Run: headless pygame with SDL's dummy video driver; simulated clock (each Clock.tick advances the game by its frame time, no real sleeping); random seed 0; keys injected as events and as key.get_pressed() state; no mouse input.
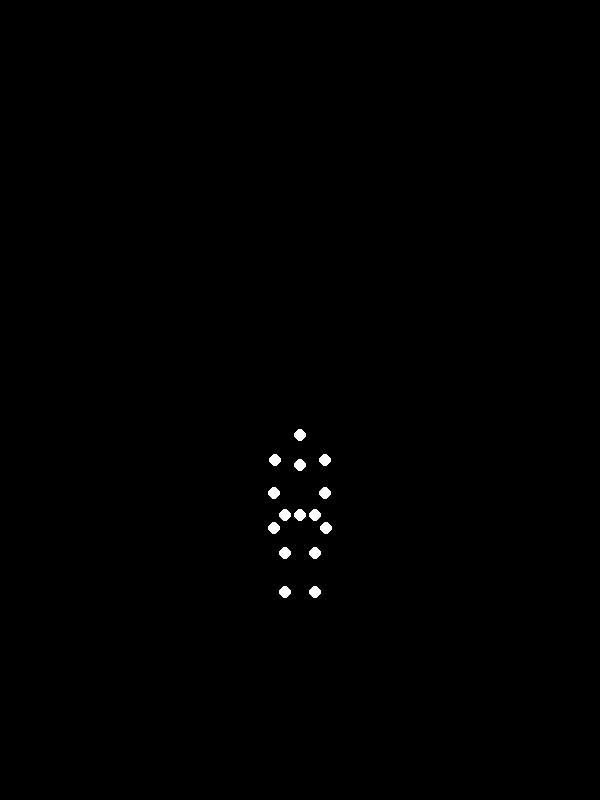
Frame 1 of 4 · flips 1–60 · no input
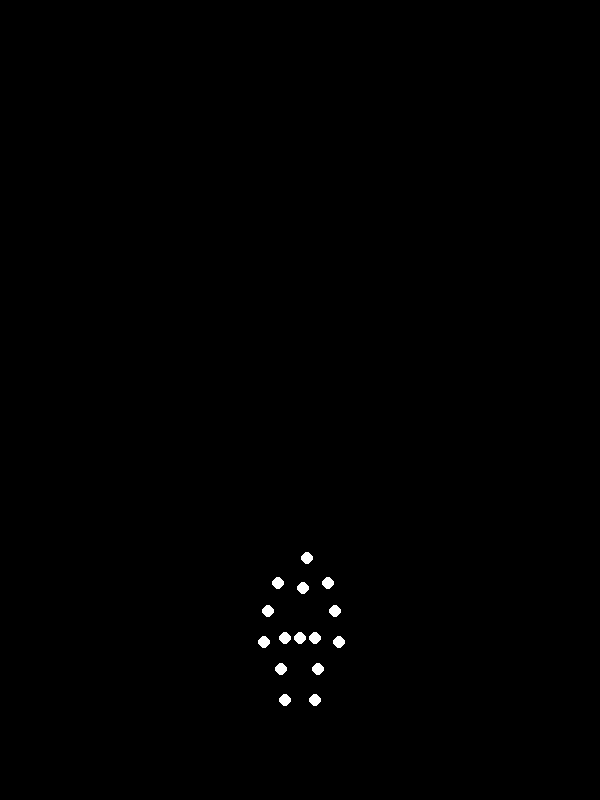
Frame 2 of 4 · flips 61–180 · tapped SPACE, RETURN · held RIGHT (→), D
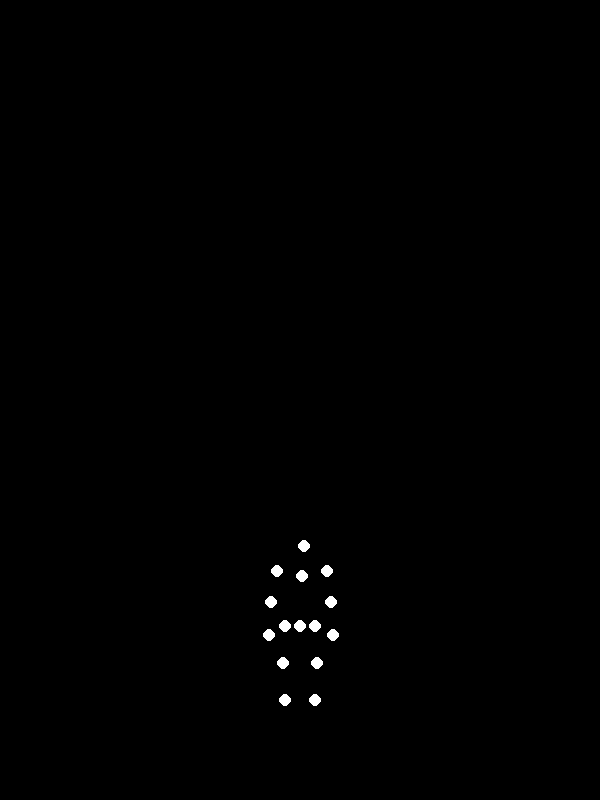
Frame 3 of 4 · flips 181–300 · held DOWN (↓), S
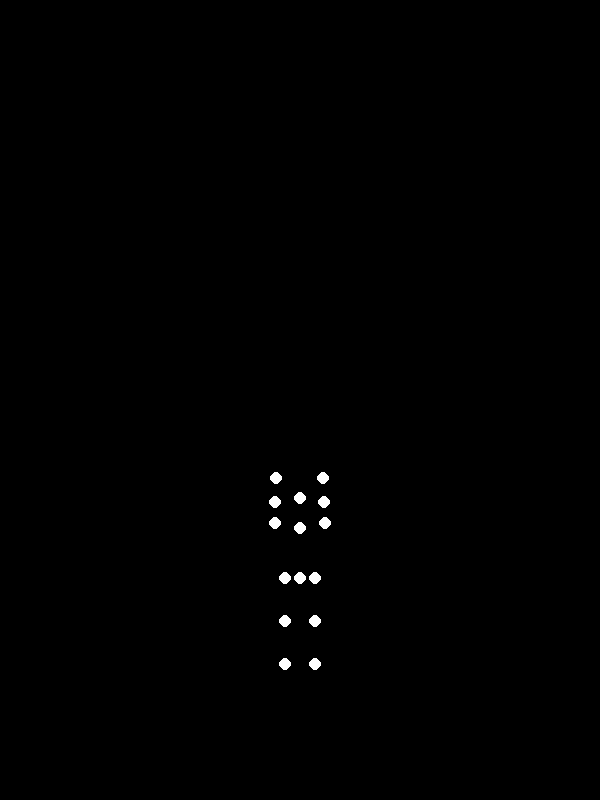
Frame 4 of 4 · flips 301–420 · held LEFT (←), A, UP (↑), W

The pygame program that drew these frames:


import pygame
import sys

def main():
    """
    Main function to set up and run the point-light stimulus animation.
    """
    pygame.init()

    # --- Configuration ---
    WIDTH, HEIGHT = 600, 800
    FPS = 30
    BG_COLOR = (0, 0, 0)
    DOT_COLOR = (255, 255, 255)
    DOT_RADIUS = 6

    # --- Screen Setup ---
    screen = pygame.display.set_mode((WIDTH, HEIGHT))
    pygame.display.set_caption("Biological Motion: Jumping Up")
    clock = pygame.time.Clock()

    # --- Animation Data ---
    # The animation is defined by a series of keyframes.
    # Each keyframe consists of:
    # 1. The central (pelvis) position on the screen: (x, y)
    # 2. The relative positions of the 15 joints from the pelvis.
    # The joints are ordered as follows:
    # 0: Head, 1: Sternum, 2: L Shoulder, 3: R Shoulder, 4: L Elbow,
    # 5: R Elbow, 6: L Wrist, 7: R Wrist, 8: Pelvis, 9: L Hip, 10: R Hip,
    # 11: L Knee, 12: R Knee, 13: L Ankle, 14: R Ankle

    # Keyframe 1: Neutral standing pose
    kf1_pelvis = (300, 610)
    kf1_pose = [
        (0, -80), (0, -50), (-25, -55), (25, -55), (-25, -20), (25, -20),
        (-25, 15), (25, 15), (0, 0), (-15, 0), (15, 0), (-15, 45), (15, 45),
        (-15, 90), (15, 90)
    ]

    # Keyframe 2: Crouching down, arms swing back
    kf2_pelvis = (300, 650)
    kf2_pose = [
        (10, -80), (5, -50), (-20, -55), (30, -55), (-35, -30), (40, -30),
        (-40, 0), (45, 0), (0, 0), (-15, 0), (15, 0), (-20, 25), (20, 25),
        (-15, 50), (15, 50)
    ]

    # Keyframe 3: Takeoff, body extended, arms swing up
    kf3_pelvis = (300, 610)
    kf3_pose = [
        (0, -80), (0, -50), (-25, -55), (25, -55), (-25, -85), (25, -85),
        (-25, -120), (25, -120), (0, 0), (-15, 0), (15, 0), (-15, 45), (15, 45),
        (-15, 90), (15, 90)
    ]

    # Keyframe 4: Peak of the jump, body slightly tucked
    kf4_pelvis = (300, 400)
    kf4_pose = [
        (0, -80), (0, -50), (-25, -55), (25, -55), (-20, -25), (20, -25),
        (-15, 10), (15, 10), (0, 0), (-15, 0), (15, 0), (-15, 30), (15, 30),
        (-15, 60), (15, 60)
    ]

    # Keyframe 5: Descending, preparing to land, legs extended
    kf5_pelvis = (300, 610)
    kf5_pose = [
        (0, -80), (0, -50), (-25, -55), (25, -55), (-30, -20), (30, -20),
        (-35, 15), (35, 15), (0, 0), (-15, 0), (15, 0), (-15, 45), (15, 45),
        (-15, 90), (15, 90)
    ]

    # Keyframe 6: Landed, absorbing impact (same as crouch)
    kf6_pelvis = kf2_pelvis
    kf6_pose = kf2_pose

    # Keyframe 7: Returning to standing pose (same as start)
    kf7_pelvis = kf1_pelvis
    kf7_pose = kf1_pose

    keyframes = [
        (kf1_pelvis, kf1_pose), (kf2_pelvis, kf2_pose), (kf3_pelvis, kf3_pose),
        (kf4_pelvis, kf4_pose), (kf5_pelvis, kf5_pose), (kf6_pelvis, kf6_pose),
        (kf7_pelvis, kf7_pose)
    ]

    # Number of frames to generate between keyframes to control timing
    inter_frames_count = [20, 8, 20, 20, 8, 20]

    def generate_animation_frames(keyframes, inter_frames_count):
        """
        Generates all animation frames by interpolating between keyframes.
        """
        all_frames = []

        def lerp(p1, p2, t):
            """Linear interpolation."""
            return p1 + t * (p2 - p1)

        for i in range(len(keyframes) - 1):
            start_pelvis, start_pose = keyframes[i]
            end_pelvis, end_pose = keyframes[i + 1]
            num_steps = inter_frames_count[i]

            for step in range(num_steps):
                t = step / num_steps
                
                # Interpolate pelvis position
                current_pelvis_x = lerp(start_pelvis[0], end_pelvis[0], t)
                current_pelvis_y = lerp(start_pelvis[1], end_pelvis[1], t)
                
                frame_points = []
                for j in range(len(start_pose)):
                    # Interpolate relative joint position
                    start_rel_x, start_rel_y = start_pose[j]
                    end_rel_x, end_rel_y = end_pose[j]
                    
                    current_rel_x = lerp(start_rel_x, end_rel_x, t)
                    current_rel_y = lerp(start_rel_y, end_rel_y, t)
                    
                    # Calculate absolute screen position
                    abs_x = current_pelvis_x + current_rel_x
                    abs_y = current_pelvis_y + current_rel_y
                    frame_points.append((int(abs_x), int(abs_y)))
                
                all_frames.append(frame_points)
                
        # Add the very last keyframe to ensure the animation loop is perfect
        last_pelvis, last_pose = keyframes[-1]
        frame_points = []
        for rel_x, rel_y in last_pose:
            abs_x = last_pelvis[0] + rel_x
            abs_y = last_pelvis[1] + rel_y
            frame_points.append((int(abs_x), int(abs_y)))
        all_frames.append(frame_points)

        return all_frames

    animation_frames = generate_animation_frames(keyframes, inter_frames_count)
    frame_index = 0
    total_frames = len(animation_frames)

    # --- Main Game Loop ---
    running = True
    while running:
        # Event Handling
        for event in pygame.event.get():
            if event.type == pygame.QUIT:
                running = False
            if event.type == pygame.KEYDOWN:
                if event.key == pygame.K_ESCAPE:
                    running = False

        # Drawing
        screen.fill(BG_COLOR)

        # Get the points for the current frame
        current_points = animation_frames[frame_index]

        # Draw each point
        for point in current_points:
            pygame.draw.circle(screen, DOT_COLOR, point, DOT_RADIUS)

        # Update Display
        pygame.display.flip()

        # Update Frame Index for next iteration
        frame_index = (frame_index + 1) % total_frames

        # Control Frame Rate
        clock.tick(FPS)

    pygame.quit()
    sys.exit()

if __name__ == '__main__':
    main()
